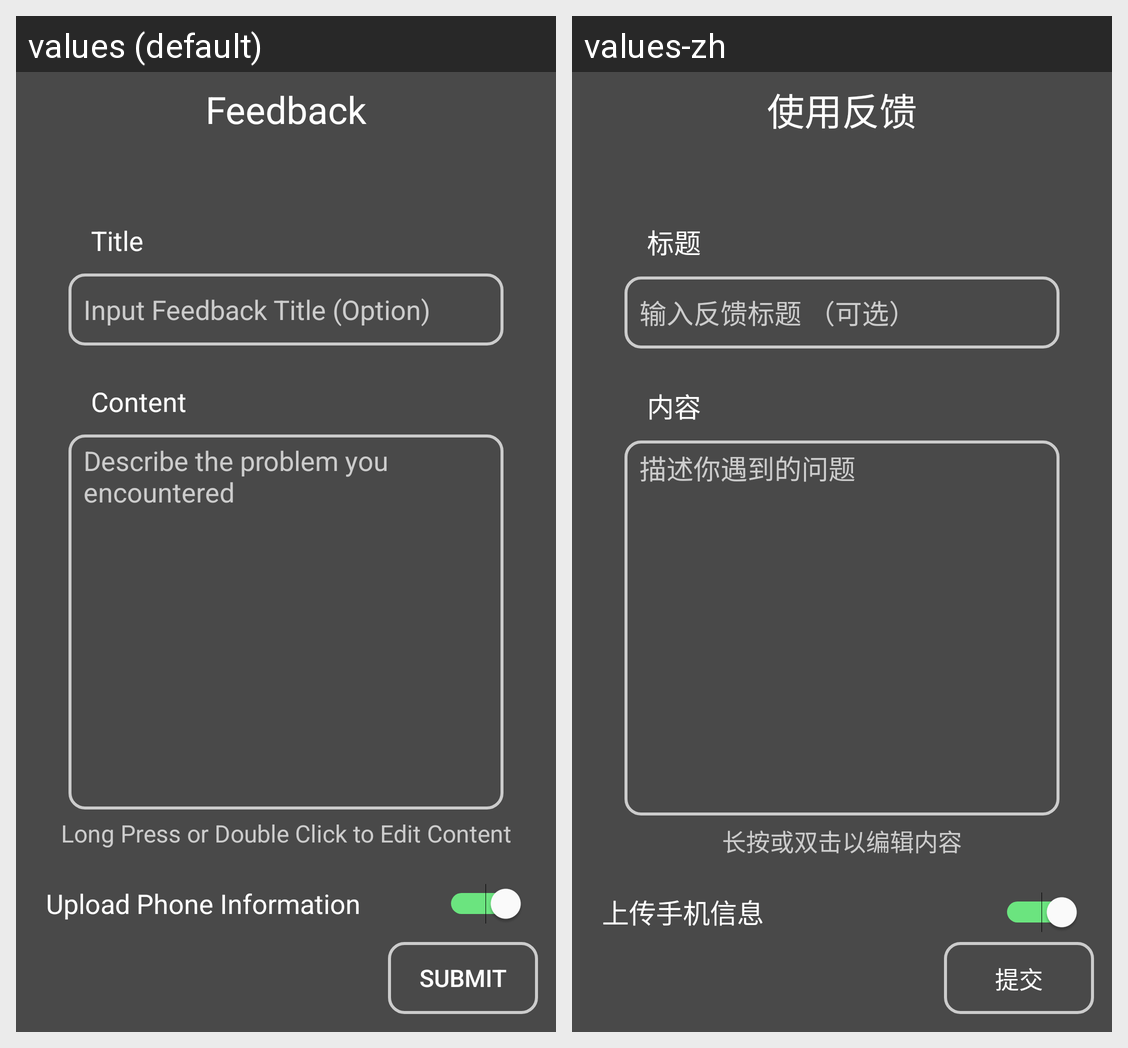

The Android screen above is rendered under two locales of the same app. Produce the string resources it draws, with the default and per-locale values.
Android screen res/layout/activity_feedback_page.xml rendered under 2 locales, left to right: values (default), values-zh. Device: Nexus 5 (rendered at 1080×1920; each locale shown at half size, 540×960, under a caption strip naming it); theme Theme.Pi.
Strings drawn on this screen, with the default value and each locale's value (text and hints the layout hard-codes, and strings that could not be matched under every locale, appear in the picture but are not listed):

text_Feedback
  values: Feedback
  values-zh: 使用反馈

text_title
  values: Title
  values-zh: 标题

feedback_title_hint
  values: Input Feedback Title (Option)
  values-zh: 输入反馈标题 （可选）

feedback_content_title
  values: Content
  values-zh: 内容

feedback_content_hint
  values: Describe the problem you encountered
  values-zh: 描述你遇到的问题

feedback_edit_tips
  values: Long Press or Double Click to Edit Content
  values-zh: 长按或双击以编辑内容

text_feedback_submit
  values: Submit
  values-zh: 提交

submit_with_phone_infomation
  values: Upload Phone Information
  values-zh: 上传手机信息
